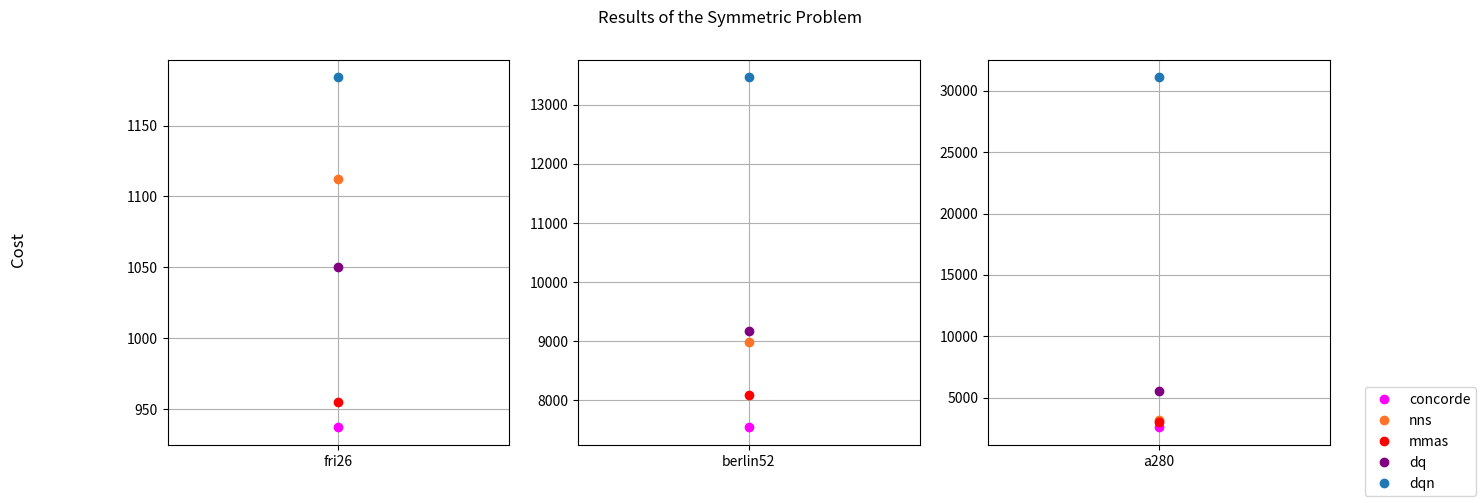

Write the Python code that produced this figure. (Note: this script raises an exception after producing the figure.)
"""
https://github.com/AGnias47/russo-ukranian-tweet-classification/blob/main/sentiment_analysis/results.py
https://stackoverflow.com/questions/33958068/matplotlib-how-to-plot-a-line-with-categorical-data-on-the-x-axis

No attempts are being made here to make this code more efficient.
"""


import matplotlib.pyplot as plt


def plot_symmetric():
    problems_symmetric = ["fri26", "berlin52", "a280"]
    concorde = [937, 7542, 2579]
    nns = [1112, 8980, 3157]
    mmas = [955, 8092, 2988]
    dq = [1050, 9179, 5526]
    dqn = [1184, 13462, 31082]
    fig, ax = plt.subplots(nrows=1, ncols=3, figsize=(15, 5), sharex=False, sharey=False)
    for i in range(len(problems_symmetric)):
        ax[i].plot(problems_symmetric[i], concorde[i], "o", color="magenta", label="concorde")
        ax[i].plot(problems_symmetric[i], nns[i], "o", color=[1.0, 0.45, 0.15], label="nns")
        ax[i].plot(problems_symmetric[i], mmas[i], "o", color=[1.0, 0, 0], label="mmas")
        ax[i].plot(problems_symmetric[i], dq[i], "o", color="purple", label="dq")
        ax[i].plot(problems_symmetric[i], dqn[i], "o", label="dqn")
        ax[i].grid(True)
    fig.legend(*ax[0].get_legend_handles_labels(), loc="lower right")
    fig.supylabel("Cost")
    fig.suptitle("Results of the Symmetric Problem")
    plt.savefig("final_report/png/symmetric.png")
    plt.show()


def plot_symmetric():
    problems_symmetric = ["fri26", "berlin52", "a280"]
    concorde = [937, 7542, 2579]
    nns = [1112, 8980, 3157]
    mmas = [955, 8092, 2988]
    dq = [1050, 9179, 5526]
    dqn = [1184, 13462, 31082]
    fig, ax = plt.subplots(nrows=1, ncols=3, figsize=(15, 5), sharex=False, sharey=False)
    for i in range(len(problems_symmetric)):
        ax[i].plot(problems_symmetric[i], concorde[i], "o", color="magenta", label="concorde")
        ax[i].plot(problems_symmetric[i], nns[i], "o", color=[1.0, 0.45, 0.15], label="nns")
        ax[i].plot(problems_symmetric[i], mmas[i], "o", color=[1.0, 0, 0], label="mmas")
        ax[i].plot(problems_symmetric[i], dq[i], "o", color="purple", label="dq")
        ax[i].plot(problems_symmetric[i], dqn[i], "o", label="dqn")
        ax[i].grid(True)
    fig.legend(*ax[0].get_legend_handles_labels(), loc="lower right")
    fig.supylabel("Cost")
    fig.suptitle("Results of the Symmetric Problem")
    plt.savefig("final_report/png/symmetric.png")
    plt.show()


if __name__ == "__main__":
    plot_symmetric()
